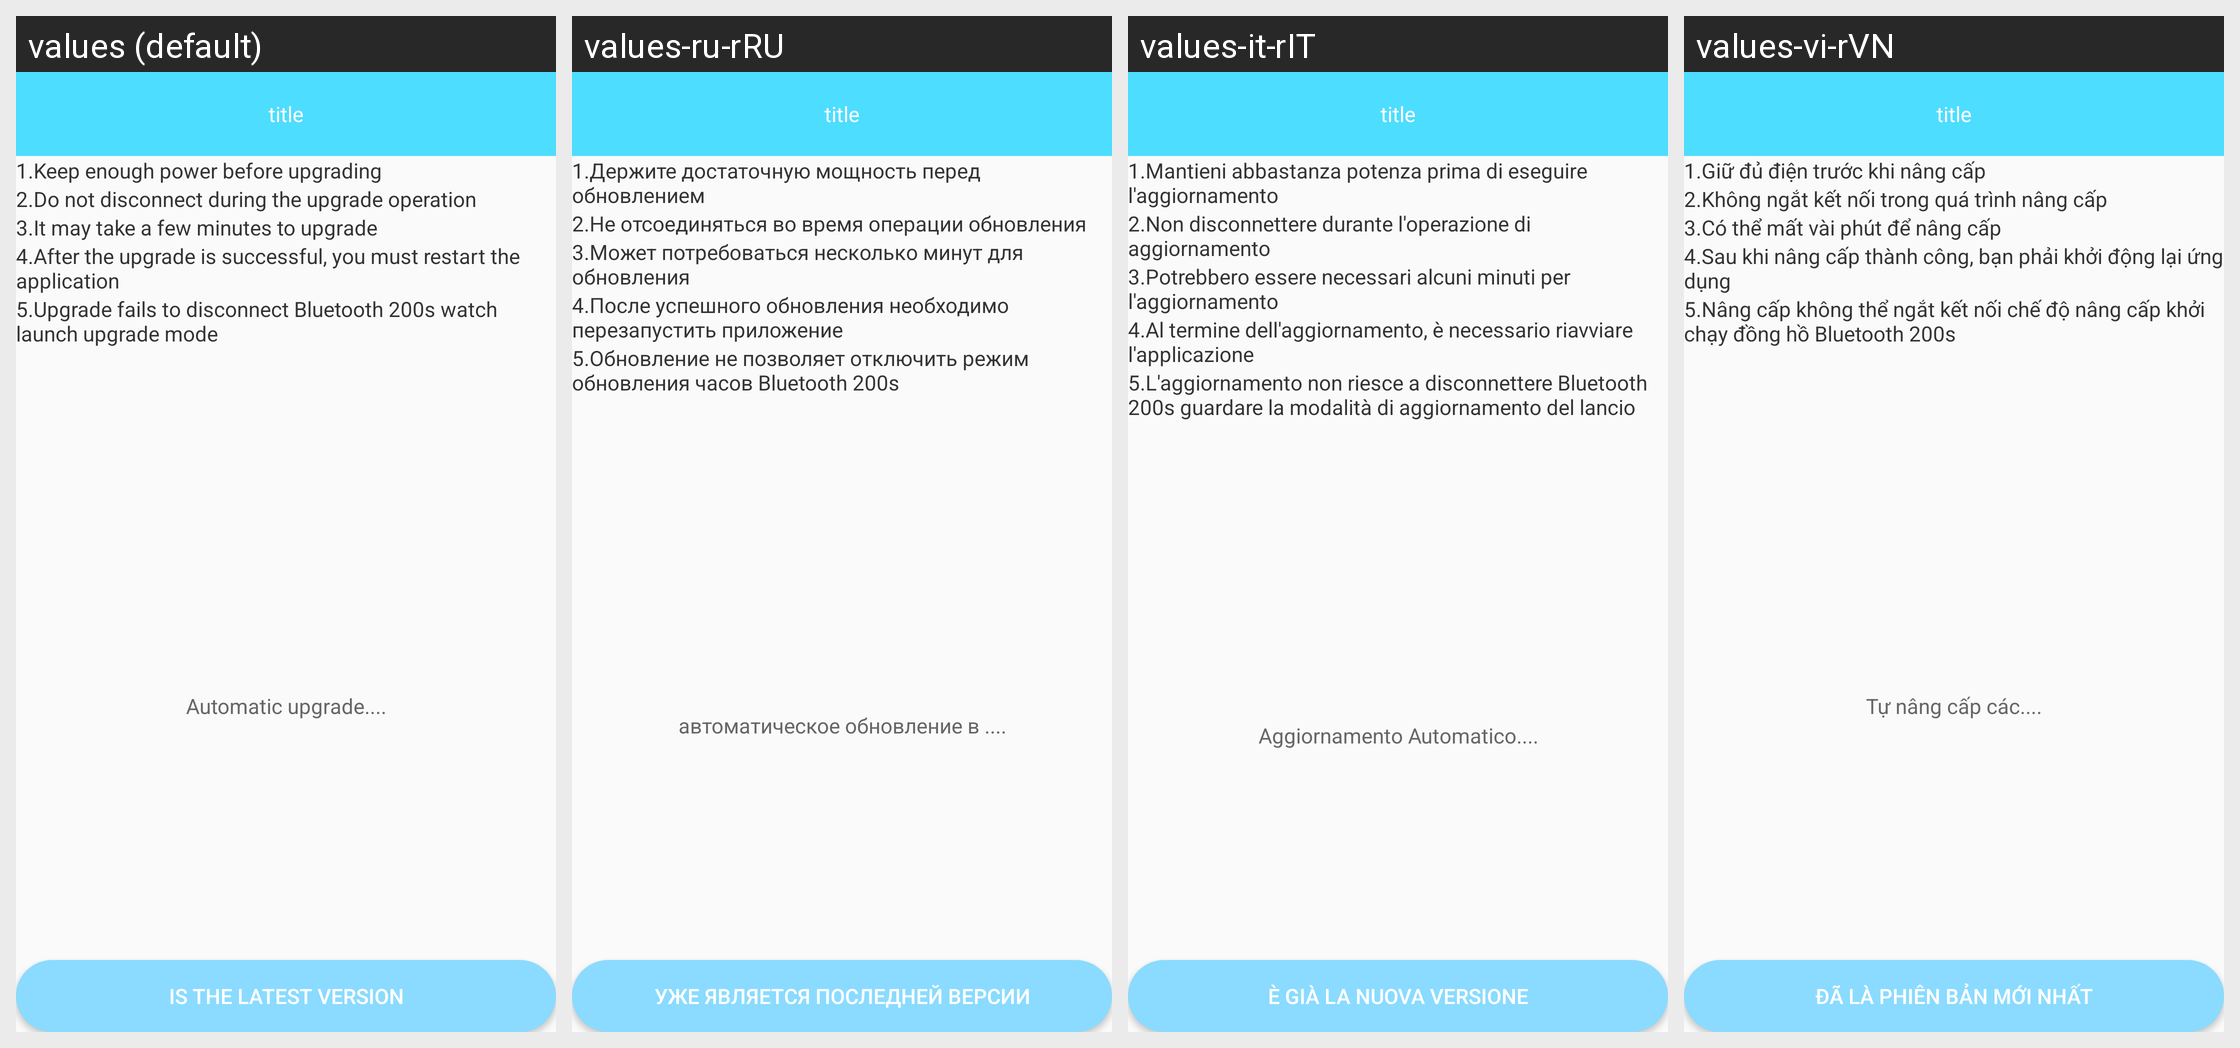

Strings drawn on this Android screen and how each of the app's shown locales translates them:
Android screen res/layout/w30s_frrinware_upgrade.xml rendered under 4 locales, left to right: values (default), values-ru-rRU, values-it-rIT, values-vi-rVN. Device: Nexus 5 (rendered at 1080×1920; each locale shown at half size, 540×960, under a caption strip naming it); theme AppTheme.
Other locales in the repository, not shown: values-de-rDE, values-en, values-es-rES, values-fr-rBE, values-fr-rCA, values-fr-rFR, values-it-rCH, values-ja-rJP, values-ko-rKR, values-pt-rBR, values-zh, values-zh-rCN, values-zh-rHK, values-zh-rTW.
Strings drawn on this screen, with the default value and each locale's value (text and hints the layout hard-codes, and strings that could not be matched under every locale, appear in the picture but are not listed):

string_w30s_up_one
  values: 1.Keep enough power before upgrading
  values-ru-rRU: 1.Держите достаточную мощность перед обновлением
  values-it-rIT: 1.Mantieni abbastanza potenza prima di eseguire l'aggiornamento
  values-vi-rVN: 1.Giữ đủ điện trước khi nâng cấp

string_w30s_up_two
  values: 2.Do not disconnect during the upgrade operation
  values-ru-rRU: 2.Не отсоединяться во время операции обновления
  values-it-rIT: 2.Non disconnettere durante l'operazione di aggiornamento
  values-vi-rVN: 2.Không ngắt kết nối trong quá trình nâng cấp

string_w30s_up_three
  values: 3.It may take a few minutes to upgrade
  values-ru-rRU: 3.Может потребоваться несколько минут для обновления
  values-it-rIT: 3.Potrebbero essere necessari alcuni minuti per l'aggiornamento
  values-vi-rVN: 3.Có thể mất vài phút để nâng cấp

string_w30s_up_isok
  values: 4.After the upgrade is successful, you must restart the application
  values-ru-rRU: 4.После успешного обновления необходимо перезапустить приложение
  values-it-rIT: 4.Al termine dell'aggiornamento, è necessario riavviare l'applicazione
  values-vi-rVN: 4.Sau khi nâng cấp thành công, bạn phải khởi động lại ứng dụng

string_w30s_up_error
  values: 5.Upgrade fails to disconnect Bluetooth 200s watch launch upgrade mode
  values-ru-rRU: 5.Обновление не позволяет отключить режим обновления часов Bluetooth 200s
  values-it-rIT: 5.L'aggiornamento non riesce a disconnettere Bluetooth 200s guardare la modalità di aggiornamento del lancio
  values-vi-rVN: 5.Nâng cấp không thể ngắt kết nối chế độ nâng cấp khởi chạy đồng hồ Bluetooth 200s

auto_upgrade
  values: Automatic upgrade....
  values-ru-rRU: автоматическое обновление в ....
  values-it-rIT: Aggiornamento Automatico....
  values-vi-rVN: Tự nâng cấp các....

latest_version
  values: Is the latest version
  values-ru-rRU: уже является последней версии
  values-it-rIT: è già La Nuova versione
  values-vi-rVN: Đã là phiên bản mới nhất
